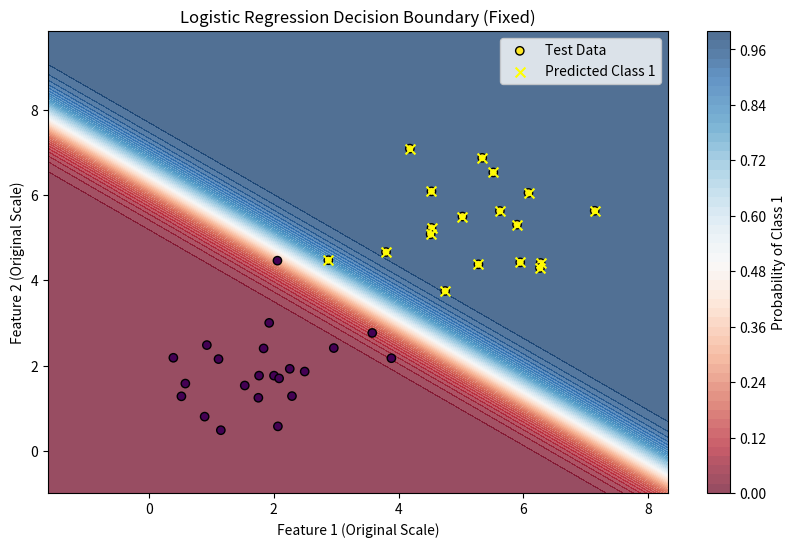

Write the Python code that produced this figure.
import numpy as np
import matplotlib.pyplot as plt
import pandas as pd

np.random.seed(42)
num_samples = 200

    
x1_class0 = np.random.normal(loc=2, scale=1, size=(num_samples // 2, 2))
x1_class1 = np.random.normal(loc=5, scale=1, size=(num_samples // 2, 2))

y_class0 = np.zeros((num_samples // 2, 1))
y_class1 = np.ones((num_samples // 2, 1))

X = np.vstack((x1_class0, x1_class1))
y = np.vstack((y_class0, y_class1)).flatten()

N = len(X)
train_ratio = 0.8
train_size = int(N * train_ratio)

indices = np.random.permutation(N)
train_idx, test_idx = indices[:train_size], indices[train_size:]

X_train, y_train = X[train_idx], y[train_idx]
X_test, y_test = X[test_idx], y[test_idx]

X_train = np.hstack((np.ones((X_train.shape[0], 1)), X_train))
X_test = np.hstack((np.ones((X_test.shape[0], 1)), X_test))

mean_X_train = np.mean(X_train[:, 1:], axis=0)  
std_X_train = np.std(X_train[:, 1:], axis=0)   

X_train[:, 1:] = (X_train[:, 1:] - mean_X_train) / std_X_train

X_test[:, 1:] = (X_test[:, 1:] - mean_X_train) / std_X_train

learning_rate = 0.01
num_iterations = 1000
weights = np.zeros(X_train.shape[1])

def sigmoid(z):
    return 1 / (1 + np.exp(-z))

for i in range(num_iterations):
    preds = sigmoid(np.dot(X_train, weights))
    gradient = np.dot((y_train - preds), X_train) 
    weights += learning_rate * gradient

test_preds = sigmoid(np.dot(X_test, weights)) 
predicted_labels = (test_preds >= 0.5).astype(int)

accuracy = np.mean(predicted_labels == y_test)
print(f"Accuracy: {accuracy * 100:.2f}%")

x_min, x_max = X[:, 0].min() - 1, X[:, 0].max() + 1
y_min, y_max = X[:, 1].min() - 1, X[:, 1].max() + 1

xx, yy = np.meshgrid(np.linspace(x_min, x_max, 200),
                     np.linspace(y_min, y_max, 200))
grid_points = np.c_[xx.ravel(), yy.ravel()]  # shape (40000, 2)
grid_points_scaled = (grid_points - mean_X_train) / std_X_train  # shape (40000,2)
grid_points_scaled = np.hstack([np.ones((grid_points_scaled.shape[0], 1)), grid_points_scaled])  # shape (40000,3)

Z = sigmoid(np.dot(grid_points_scaled, weights))
Z = Z.reshape(xx.shape)  

plt.figure(figsize=(10, 6))
plt.contourf(xx, yy, Z, levels=50, cmap='RdBu', alpha=0.7)
plt.colorbar(label='Probability of Class 1')

plt.scatter(X_test[:, 1] * std_X_train[0] + mean_X_train[0], 
            X_test[:, 2] * std_X_train[1] + mean_X_train[1], 
            c=y_test, edgecolors='k', marker='o', label='Test Data')

plt.scatter((X_test[predicted_labels == 1, 1] * std_X_train[0] + mean_X_train[0]),
            (X_test[predicted_labels == 1, 2] * std_X_train[1] + mean_X_train[1]),
            color='yellow', s=50, marker='x', label='Predicted Class 1')

plt.title("Logistic Regression Decision Boundary (Fixed)")
plt.xlabel("Feature 1 (Original Scale)")
plt.ylabel("Feature 2 (Original Scale)")
plt.legend()
plt.show()
